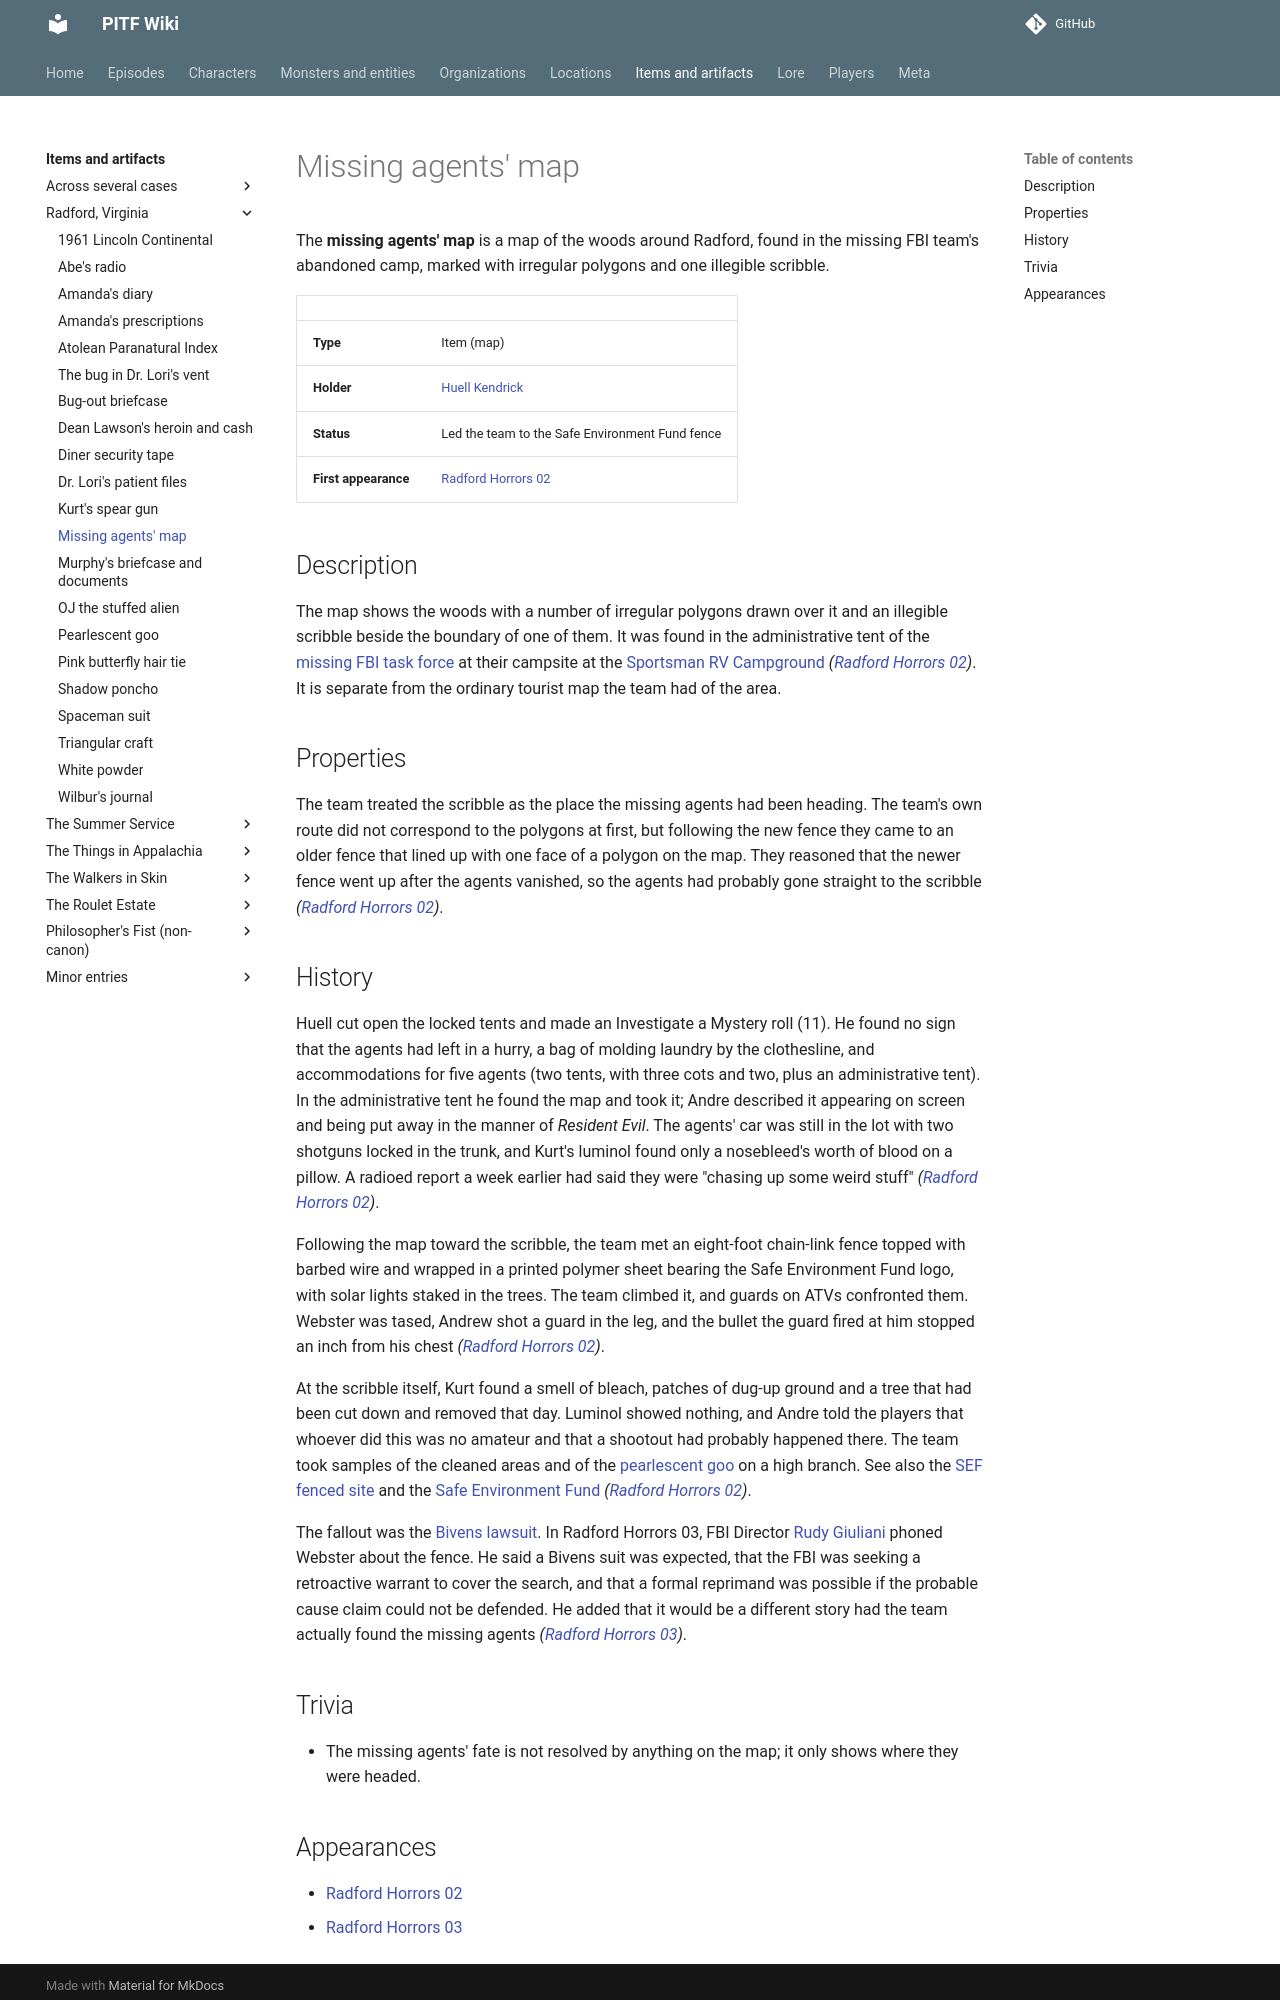

repository: AndreTInfante/pitf-wiki · page: items/missing-agents-map/index.html · generator: mkdocs

# Missing agents' map

The **missing agents' map** is a map of the woods around Radford, found in the missing FBI team's abandoned camp, marked with irregular polygons and one illegible scribble.

| | |
|---|---|
| **Type** | Item (map) |
| **Holder** | [Huell Kendrick](../characters/huell-kendrick.md) |
| **Status** | Led the team to the Safe Environment Fund fence |
| **First appearance** | [Radford Horrors 02](../episodes/radford-horrors/02.md) |

## Description

The map shows the woods with a number of irregular polygons drawn over it and an illegible scribble beside the boundary of one of them. It was found in the administrative tent of the [missing FBI task force](../organizations/missing-fbi-task-force.md) at their campsite at the [Sportsman RV Campground](../locations/sportsman-rv-campground.md) *([Radford Horrors 02](../episodes/radford-horrors/02.md))*. It is separate from the ordinary tourist map the team had of the area.

## Properties

The team treated the scribble as the place the missing agents had been heading. The team's own route did not correspond to the polygons at first, but following the new fence they came to an older fence that lined up with one face of a polygon on the map. They reasoned that the newer fence went up after the agents vanished, so the agents had probably gone straight to the scribble *([Radford Horrors 02](../episodes/radford-horrors/02.md))*.

## History

Huell cut open the locked tents and made an Investigate a Mystery roll (11). He found no sign that the agents had left in a hurry, a bag of molding laundry by the clothesline, and accommodations for five agents (two tents, with three cots and two, plus an administrative tent). In the administrative tent he found the map and took it; Andre described it appearing on screen and being put away in the manner of *Resident Evil*. The agents' car was still in the lot with two shotguns locked in the trunk, and Kurt's luminol found only a nosebleed's worth of blood on a pillow. A radioed report a week earlier had said they were "chasing up some weird stuff" *([Radford Horrors 02](../episodes/radford-horrors/02.md))*.

Following the map toward the scribble, the team met an eight-foot chain-link fence topped with barbed wire and wrapped in a printed polymer sheet bearing the Safe Environment Fund logo, with solar lights staked in the trees. The team climbed it, and guards on ATVs confronted them. Webster was tased, Andrew shot a guard in the leg, and the bullet the guard fired at him stopped an inch from his chest *([Radford Horrors 02](../episodes/radford-horrors/02.md))*.

At the scribble itself, Kurt found a smell of bleach, patches of dug-up ground and a tree that had been cut down and removed that day. Luminol showed nothing, and Andre told the players that whoever did this was no amateur and that a shootout had probably happened there. The team took samples of the cleaned areas and of the [pearlescent goo](pearlescent-goo.md) on a high branch. See also the [SEF fenced site](../locations/sef-fenced-site.md) and the [Safe Environment Fund](../organizations/safe-environment-fund.md) *([Radford Horrors 02](../episodes/radford-horrors/02.md))*.

The fallout was the [Bivens lawsuit](../lore/bivens-lawsuit.md). In Radford Horrors 03, FBI Director [Rudy Giuliani](../characters/rudy-giuliani.md) phoned Webster about the fence. He said a Bivens suit was expected, that the FBI was seeking a retroactive warrant to cover the search, and that a formal reprimand was possible if the probable cause claim could not be defended. He added that it would be a different story had the team actually found the missing agents *([Radford Horrors 03](../episodes/radford-horrors/03.md))*.

## Trivia

- The missing agents' fate is not resolved by anything on the map; it only shows where they were headed.
